Run: headless pygame with SDL's dummy video driver; simulated clock (each Clock.tick advances the game by its frame time, no real sleeping); random seed 0; keys injected as events and as key.get_pressed() state; no mouse input.
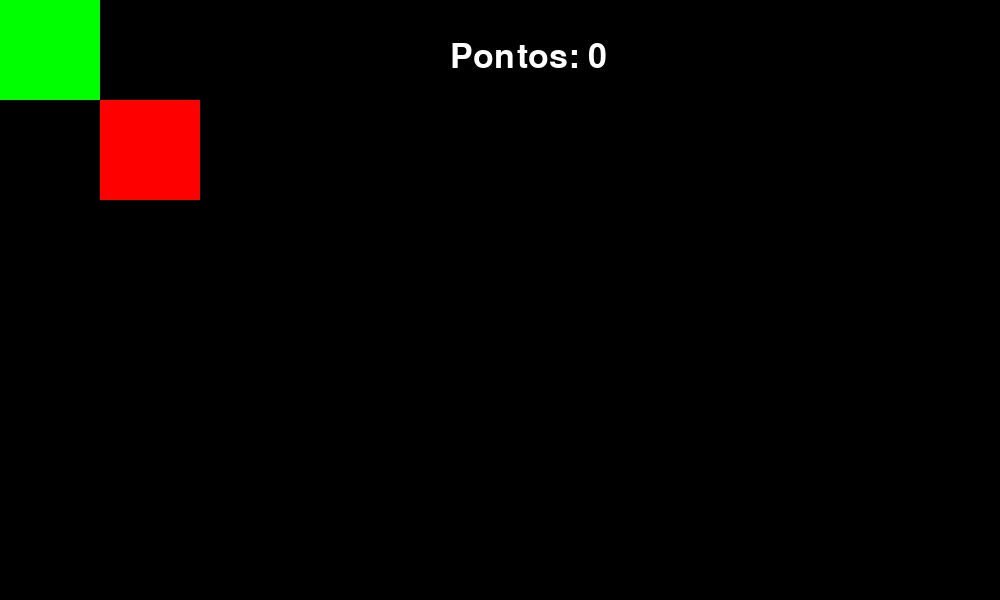
Frame 1 of 4 · flips 1–60 · no input
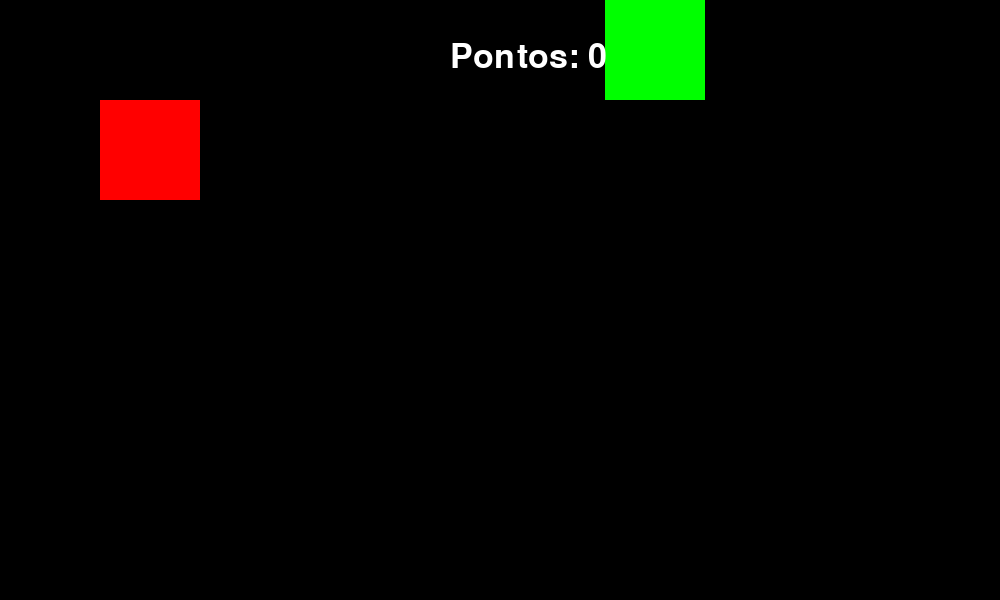
Frame 2 of 4 · flips 61–180 · tapped SPACE, RETURN · held RIGHT (→), D
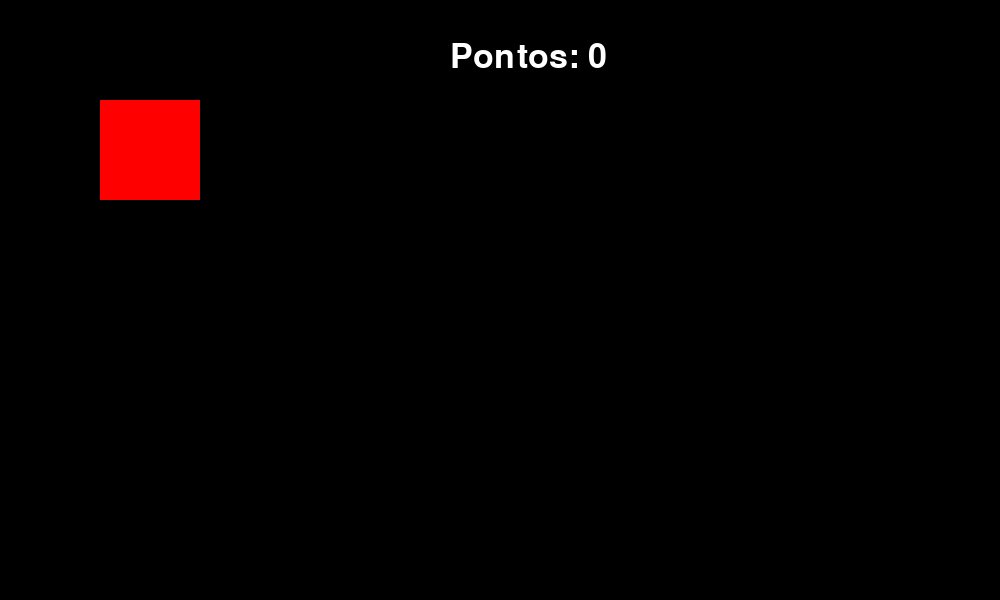
Frame 3 of 4 · flips 181–300 · held DOWN (↓), S
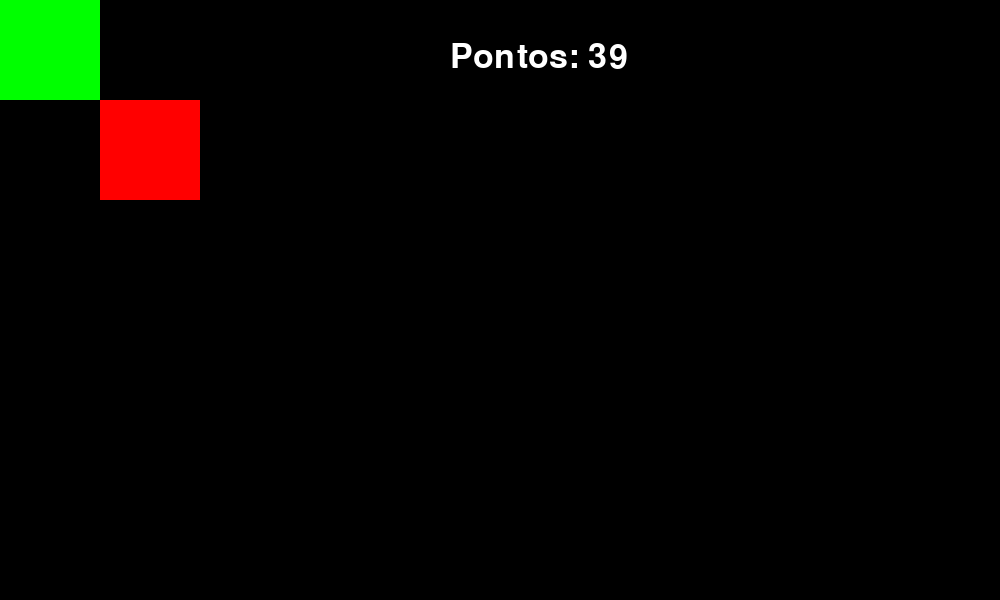
Frame 4 of 4 · flips 301–420 · held LEFT (←), A, UP (↑), W

The pygame program that drew these frames:

import pygame
from pygame.locals import *
from sys import exit

pygame.init()

#configurações da tela
largura = 1000
altura = 600
x = 0
y = 0
tela = pygame.display.set_mode((largura, altura))
pygame.display.set_caption('TRABALHO GRAFOS')
clock = pygame.time.Clock()
fonte = pygame.font.SysFont('arial', 50, False, False)
pontos = 0

#loop infinito do jogo
while True:
    clock.tick(10) #frames por segundo do jogo
    #preenchimento da tela para apagar o resto dos objetos que se moveram
    tela.fill((0,0,0))
    mensagem = f'Pontos: {pontos}'
    texto_formatado = fonte.render(mensagem, True, (255,255,255))
    #loop de iterações para cada evento que ocorrer
    for event in pygame.event.get():
        if event.type == QUIT:
            pygame.quit()
            exit()
        if event.type == KEYDOWN:
            if event.key == K_a:
                x = x - 5
            if event.key == K_d:
                x = x + 5
            if event.key == K_s:
                y = y + 5
            if event.key == K_w: 
                y = y - 5

    if pygame.key.get_pressed()[K_a]:
        x = x - 5 
    if pygame.key.get_pressed()[K_d]:
        x = x + 5 
    if pygame.key.get_pressed()[K_s]:
        y = y + 5 
    if pygame.key.get_pressed()[K_w]:
        y = y - 5         
    
    ret_vermelho = pygame.draw.rect(tela, (255,0,0), (100,100,100,100))
    ret_verde = pygame.draw.rect(tela, (0,255,0), (x,y,100,100))

    if ret_vermelho.colliderect(ret_verde):
        pontos = pontos + 1
    
    tela.blit(texto_formatado, (450, 40))

    #verificação para ver se o retângulo sumiu da tela
    '''if y >= altura:
    #    y = 0
    #y = y + 1 #incremento da posição do retângulo
    atualização da tela'''
    pygame.display.update()
